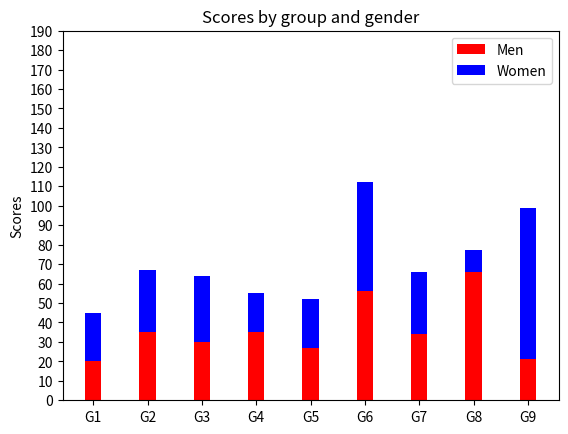

Generate this figure with matplotlib:
import numpy as np
import matplotlib.pyplot as plt


N = 9
menMeans = (20, 35, 30, 35, 27, 56, 34, 66, 21)
womenMeans = (25, 32, 34, 20, 25, 56, 32, 11, 78)

ind = np.arange(N)
width = 0.30

p1 = plt.bar(ind, menMeans, width, color ='red' )
p2 = plt.bar(ind, womenMeans, width,
             bottom=menMeans, color = 'blue' )

plt.ylabel('Scores')
plt.title('Scores by group and gender')
plt.xticks(ind, ('G1', 'G2', 'G3', 'G4', 'G5', 'G6', 'G7', 'G8', 'G9'))
plt.yticks(np.arange(0, 200,10))
plt.legend((p1[0], p2[0]), ('Men', 'Women'))

plt.show()